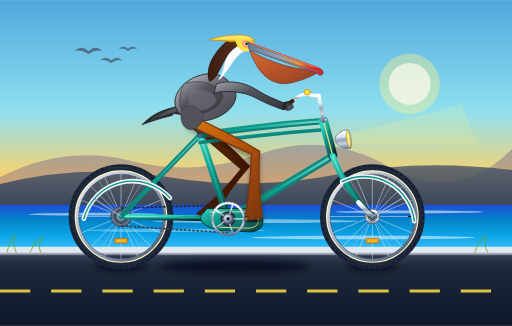
t = 0.00 s
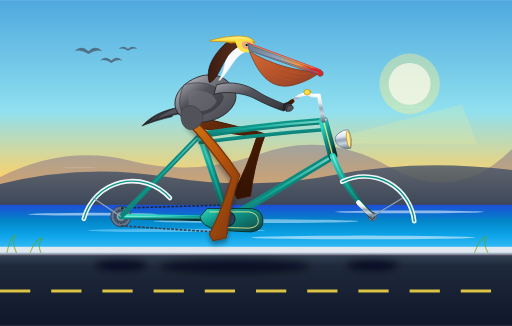
t = 0.80 s
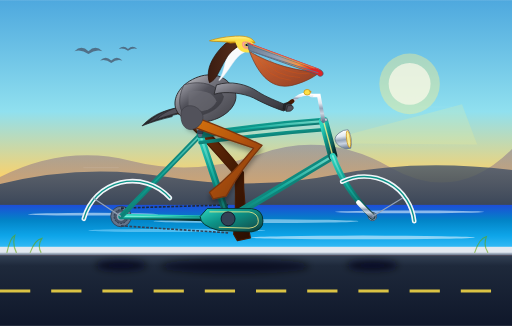
t = 1.60 s
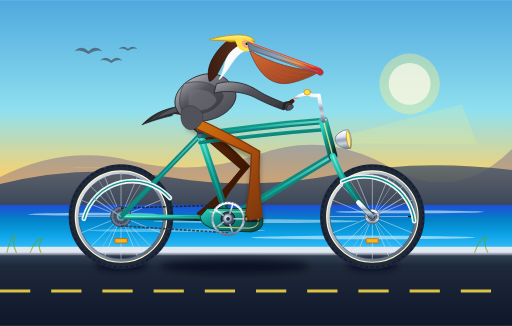
t = 2.40 s
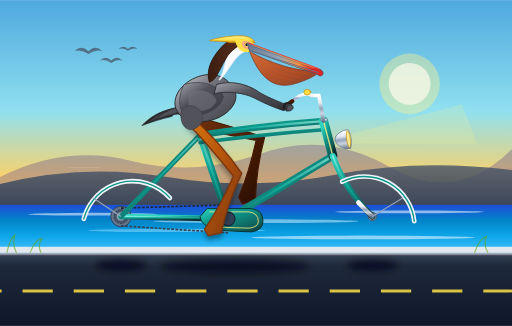
t = 3.31 s
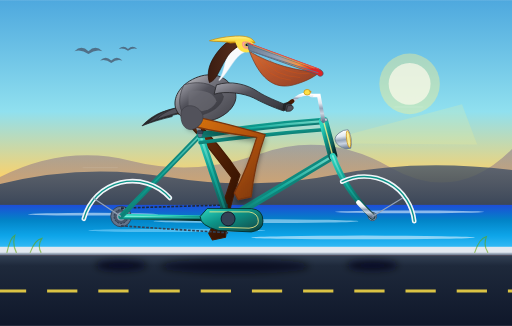
t = 4.42 s

The animated SVG that drew these frames (rendered in a browser with its animation timeline set to each time). Animation: 18 SMIL elements (animate=10,animateTransform=8); one cycle of 4.80 s, repeats indefinitely.

<svg xmlns="http://www.w3.org/2000/svg" viewBox="0 0 1100 700" width="100%" height="100%">
  <defs>
    <!-- Sky & Atmosphere Gradients -->
    <linearGradient id="skyGrad" x1="0%" y1="0%" x2="0%" y2="100%">
      <stop offset="0%" stop-color="#4ea8de" />
      <stop offset="42%" stop-color="#90e0ef" />
      <stop offset="68%" stop-color="#ffd166" />
      <stop offset="85%" stop-color="#f7a072" />
      <stop offset="100%" stop-color="#f28482" />
    </linearGradient>

    <linearGradient id="oceanGrad" x1="0%" y1="0%" x2="0%" y2="100%">
      <stop offset="0%" stop-color="#1d4ed8" />
      <stop offset="35%" stop-color="#0284c7" />
      <stop offset="70%" stop-color="#0ea5e9" />
      <stop offset="100%" stop-color="#38bdf8" />
    </linearGradient>

    <linearGradient id="mountainFar" x1="0%" y1="0%" x2="0%" y2="100%">
      <stop offset="0%" stop-color="#7c6f93" stop-opacity="0.5" />
      <stop offset="100%" stop-color="#d4a373" stop-opacity="0.8" />
    </linearGradient>

    <linearGradient id="mountainNear" x1="0%" y1="0%" x2="0%" y2="100%">
      <stop offset="0%" stop-color="#475569" stop-opacity="0.8" />
      <stop offset="100%" stop-color="#334155" />
    </linearGradient>

    <!-- Road & Boardwalk -->
    <linearGradient id="roadGrad" x1="0%" y1="0%" x2="0%" y2="100%">
      <stop offset="0%" stop-color="#334155" />
      <stop offset="15%" stop-color="#1e293b" />
      <stop offset="100%" stop-color="#0f172a" />
    </linearGradient>

    <linearGradient id="curbGrad" x1="0%" y1="0%" x2="0%" y2="100%">
      <stop offset="0%" stop-color="#cbd5e1" />
      <stop offset="100%" stop-color="#64748b" />
    </linearGradient>

    <!-- Bicycle Material Gradients -->
    <linearGradient id="frameTeal" x1="0%" y1="0%" x2="100%" y2="100%">
      <stop offset="0%" stop-color="#2dd4bf" />
      <stop offset="40%" stop-color="#0d9488" />
      <stop offset="80%" stop-color="#115e59" />
      <stop offset="100%" stop-color="#042f2e" />
    </linearGradient>

    <linearGradient id="frameHighlight" x1="0%" y1="0%" x2="0%" y2="100%">
      <stop offset="0%" stop-color="#99f6e4" />
      <stop offset="50%" stop-color="#14b8a6" />
      <stop offset="100%" stop-color="#0f766e" />
    </linearGradient>

    <linearGradient id="chromeGrad" x1="0%" y1="0%" x2="0%" y2="100%">
      <stop offset="0%" stop-color="#ffffff" />
      <stop offset="30%" stop-color="#e2e8f0" />
      <stop offset="50%" stop-color="#94a3b8" />
      <stop offset="70%" stop-color="#cbd5e1" />
      <stop offset="100%" stop-color="#64748b" />
    </linearGradient>

    <linearGradient id="rimGrad" x1="0%" y1="0%" x2="100%" y2="100%">
      <stop offset="0%" stop-color="#f1f5f9" />
      <stop offset="50%" stop-color="#94a3b8" />
      <stop offset="100%" stop-color="#475569" />
    </linearGradient>

    <radialGradient id="hubCapGrad" cx="40%" cy="40%" r="60%">
      <stop offset="0%" stop-color="#ffffff" />
      <stop offset="60%" stop-color="#94a3b8" />
      <stop offset="100%" stop-color="#334155" />
    </radialGradient>

    <linearGradient id="leatherGrad" x1="0%" y1="0%" x2="100%" y2="100%">
      <stop offset="0%" stop-color="#9a3412" />
      <stop offset="50%" stop-color="#7c2d12" />
      <stop offset="100%" stop-color="#431407" />
    </linearGradient>

    <!-- Pelican Anatomy Gradients -->
    <linearGradient id="pelicanPouch" x1="0%" y1="0%" x2="100%" y2="100%">
      <stop offset="0%" stop-color="#ea580c" stop-opacity="0.85" />
      <stop offset="45%" stop-color="#c2410c" stop-opacity="0.9" />
      <stop offset="85%" stop-color="#9a3412" stop-opacity="0.95" />
      <stop offset="100%" stop-color="#7c2d12" />
    </linearGradient>

    <linearGradient id="pelicanBill" x1="0%" y1="0%" x2="100%" y2="50%">
      <stop offset="0%" stop-color="#64748b" />
      <stop offset="50%" stop-color="#94a3b8" />
      <stop offset="80%" stop-color="#fb923c" />
      <stop offset="100%" stop-color="#dc2626" />
    </linearGradient>

    <linearGradient id="pelicanCrown" x1="0%" y1="0%" x2="0%" y2="100%">
      <stop offset="0%" stop-color="#fef08a" />
      <stop offset="60%" stop-color="#fde047" />
      <stop offset="100%" stop-color="#ca8a04" />
    </linearGradient>

    <linearGradient id="pelicanChest" x1="0%" y1="0%" x2="100%" y2="100%">
      <stop offset="0%" stop-color="#d4d4d8" />
      <stop offset="40%" stop-color="#71717a" />
      <stop offset="100%" stop-color="#3f3f46" />
    </linearGradient>

    <linearGradient id="pelicanNeckBack" x1="0%" y1="0%" x2="100%" y2="0%">
      <stop offset="0%" stop-color="#3b1d11" />
      <stop offset="70%" stop-color="#542c1b" />
      <stop offset="100%" stop-color="#2a140c" />
    </linearGradient>

    <linearGradient id="pelicanWingCoverts" x1="0%" y1="0%" x2="100%" y2="100%">
      <stop offset="0%" stop-color="#a1a1aa" />
      <stop offset="40%" stop-color="#52525b" />
      <stop offset="80%" stop-color="#3f3f46" />
      <stop offset="100%" stop-color="#27272a" />
    </linearGradient>

    <!-- Leg Gradients -->
    <linearGradient id="nearLegGrad" x1="0%" y1="0%" x2="100%" y2="100%">
      <stop offset="0%" stop-color="#d97706" />
      <stop offset="50%" stop-color="#b45309" />
      <stop offset="100%" stop-color="#78350f" />
    </linearGradient>

    <linearGradient id="farLegGrad" x1="0%" y1="0%" x2="100%" y2="100%">
      <stop offset="0%" stop-color="#78350f" />
      <stop offset="60%" stop-color="#451a03" />
      <stop offset="100%" stop-color="#290e02" />
    </linearGradient>

    <!-- Soft Drop Shadow Filter -->
    <filter id="softShadow" x="-20%" y="-20%" width="140%" height="140%">
      <feGaussianBlur in="SourceAlpha" stdDeviation="6" />
      <feColorMatrix type="matrix" values="0 0 0 0 0   0 0 0 0 0   0 0 0 0 0  0 0 0 0.35 0" />
      <feOffset dx="0" dy="8" />
      <feBlend in="SourceGraphic" in2="blurOut" mode="normal" />
    </filter>

    <filter id="groundShadowBlur" x="-30%" y="-30%" width="160%" height="160%">
      <feGaussianBlur stdDeviation="8" />
    </filter>

    <!-- Spoked Wheel Definition (Radius = 105, 20 spokes) -->
    <g id="wheelAssembly">
      <!-- Outer Rubber Tire -->
      <circle cx="0" cy="0" r="105" fill="none" stroke="#1e293b" stroke-width="15" />
      <circle cx="0" cy="0" r="109" fill="none" stroke="#0f172a" stroke-width="4" stroke-dasharray="7 5" opacity="0.6" />
      <!-- Vintage Whitewall Band -->
      <circle cx="0" cy="0" r="97.5" fill="none" stroke="#fef3c7" stroke-width="4" />
      <!-- Polished Chrome Rim -->
      <circle cx="0" cy="0" r="94" fill="none" stroke="url(#rimGrad)" stroke-width="6" />
      <circle cx="0" cy="0" r="91" fill="none" stroke="#475569" stroke-width="1.5" />

      <!-- 20 Tangential / Radial Spokes -->
      <g stroke="#e2e8f0" stroke-width="1.3" opacity="0.85">
        <line x1="0" y1="0" x2="92" y2="0" />
        <line x1="0" y1="0" x2="-92" y2="0" />
        <line x1="0" y1="0" x2="0" y2="92" />
        <line x1="0" y1="0" x2="0" y2="-92" />
        <line x1="0" y1="0" x2="65" y2="65" />
        <line x1="0" y1="0" x2="-65" y2="65" />
        <line x1="0" y1="0" x2="65" y2="-65" />
        <line x1="0" y1="0" x2="-65" y2="-65" />
        <line x1="0" y1="0" x2="85" y2="35" />
        <line x1="0" y1="0" x2="-85" y2="35" />
        <line x1="0" y1="0" x2="85" y2="-35" />
        <line x1="0" y1="0" x2="-85" y2="-35" />
        <line x1="0" y1="0" x2="35" y2="85" />
        <line x1="0" y1="0" x2="-35" y2="85" />
        <line x1="0" y1="0" x2="35" y2="-85" />
        <line x1="0" y1="0" x2="-35" y2="-85" />
        <line x1="0" y1="0" x2="48" y2="78" stroke="#cbd5e1" stroke-width="0.9" />
        <line x1="0" y1="0" x2="-48" y2="78" stroke="#cbd5e1" stroke-width="0.9" />
        <line x1="0" y1="0" x2="48" y2="-78" stroke="#cbd5e1" stroke-width="0.9" />
        <line x1="0" y1="0" x2="-48" y2="-78" stroke="#cbd5e1" stroke-width="0.9" />
      </g>

      <!-- Spoke Reflector (Amber) -->
      <g transform="translate(0, 52)">
        <rect x="-14" y="-5" width="28" height="10" rx="3" fill="#f59e0b" stroke="#b45309" stroke-width="1.2" />
        <rect x="-10" y="-3" width="20" height="6" fill="#fbbf24" opacity="0.8" />
      </g>

      <!-- Air Valve Stem -->
      <line x1="78" y1="0" x2="89" y2="0" stroke="#0f172a" stroke-width="3.5" stroke-linecap="round" />

      <!-- Center Hub Shell and Axle Nut -->
      <circle cx="0" cy="0" r="16" fill="url(#chromeGrad)" stroke="#475569" stroke-width="1.5" />
      <circle cx="0" cy="0" r="9" fill="url(#hubCapGrad)" />
      <circle cx="0" cy="0" r="4" fill="#0f172a" />
    </g>
  </defs>

  <style>
    <![CDATA[
    /* CSS enhancement declarations ensuring standards compliance */
    .animated-spin-rear {
      transform-origin: 260px 465px;
    }
    .animated-spin-front {
      transform-origin: 800px 465px;
    }
    .animated-spin-crank {
      transform-origin: 490px 470px;
    }
    ]]>
  </style>

  <!-- ========================================== -->
  <!-- 1. SCENIC BACKGROUND (California Coast)    -->
  <!-- ========================================== -->
  <!-- Sky -->
  <rect x="0" y="0" width="1100" height="570" fill="url(#skyGrad)" />

  <!-- Sun Disc -->
  <circle cx="880" cy="180" r="65" fill="#fef08a" opacity="0.4" />
  <circle cx="880" cy="180" r="45" fill="#fffbeb" opacity="0.7" />

  <!-- Distant Santa Ynez / Big Sur Style Coastal Headlands -->
  <path d="M 0 380 Q 140 310, 280 345 T 560 330 T 840 360 T 1100 320 L 1100 450 L 0 450 Z" fill="url(#mountainFar)" />
  <path d="M 0 395 Q 180 350, 360 380 T 720 375 T 1100 365 L 1100 455 L 0 455 Z" fill="url(#mountainNear)" />

  <!-- Pacific Ocean & Animated Wave Striations -->
  <rect x="0" y="440" width="1100" height="95" fill="url(#oceanGrad)" />
  <!-- Wave Shimmers -->
  <g opacity="0.6">
    <ellipse cx="200" cy="460" rx="140" ry="3" fill="#e0f2fe" />
    <ellipse cx="550" cy="475" rx="220" ry="4" fill="#bae6fd" />
    <ellipse cx="880" cy="455" rx="160" ry="3" fill="#e0f2fe" />
    <ellipse cx="380" cy="495" rx="190" ry="3.5" fill="#7dd3fc" />
    <ellipse cx="780" cy="510" rx="240" ry="4" fill="#e0f2fe" />
  </g>

  <!-- Distant Flying Pelicans Formation (Upper Sky) -->
  <g fill="#475569" opacity="0.75">
    <path d="M 160 110 Q 175 95 190 110 Q 205 95 220 110 Q 205 105 190 116 Q 175 105 160 110 Z" />
    <path d="M 215 130 Q 227 118 239 130 Q 251 118 263 130 Q 251 126 239 135 Q 227 126 215 130 Z" />
    <path d="M 255 105 Q 265 95 275 105 Q 285 95 295 105 Q 285 102 275 109 Q 265 102 255 105 Z" />
  </g>

  <!-- Coastal Dune & Roadside Curb -->
  <rect x="0" y="530" width="1100" height="15" fill="#e2e8f0" />
  <rect x="0" y="542" width="1100" height="6" fill="url(#curbGrad)" />

  <!-- Asphalt Highway Surface -->
  <rect x="0" y="548" width="1100" height="152" fill="url(#roadGrad)" />

  <!-- Continuously Moving Dashed Highway Lane Marker -->
  <!-- Velocity calibrated to tire tangential speed (~550 px/s) -->
  <g>
    <line x1="0" y1="625" x2="1320" y2="625" stroke="#fde047" stroke-width="6" stroke-dasharray="65 45" opacity="0.85">
      <animateTransform attributeName="transform" type="translate" from="0 0" to="-220 0" dur="0.4s" repeatCount="indefinite" />
    </line>
  </g>

  <!-- Roadside Dune Grass Silhouettes -->
  <path d="M 15 542 Q 22 510 32 505 Q 26 525 35 542 M 65 542 Q 75 515 90 512 Q 80 528 88 542 M 1020 542 Q 1030 512 1045 508 Q 1038 528 1048 542" stroke="#65a30d" stroke-width="2.5" fill="none" stroke-linecap="round" opacity="0.6" />

  <!-- ========================================== -->
  <!-- 2. BICYCLE GROUND SHADOWS                  -->
  <!-- ========================================== -->
  <g filter="url(#groundShadowBlur)">
    <!-- Rear Wheel Contact Shadow -->
    <ellipse cx="260" cy="570" rx="55" ry="11" fill="#020617" opacity="0.75" />
    <!-- Front Wheel Contact Shadow -->
    <ellipse cx="800" cy="570" rx="55" ry="11" fill="#020617" opacity="0.75" />
    <!-- Frame & Rider Central Shadow -->
    <ellipse cx="505" cy="572" rx="160" ry="16" fill="#020617" opacity="0.6" />
  </g>

  <!-- ========================================== -->
  <!-- 3. FAR-SIDE DRIVETRAIN & FAR-SIDE LEG      -->
  <!-- (Layered behind bicycle frame)             -->
  <!-- ========================================== -->

  <!-- Far Crank Arm & Pedal (180 deg out-of-phase) -->
  <!-- Bottom bracket at (490, 470), crank length = 52 -->
  <g class="animated-spin-crank">
    <animateTransform attributeName="transform" type="rotate" from="180 490 470" to="540 490 470" dur="2.4s" repeatCount="indefinite" />
    <!-- Far Crank Arm -->
    <line x1="490" y1="470" x2="542" y2="470" stroke="#475569" stroke-width="9" stroke-linecap="round" />
    <line x1="490" y1="470" x2="542" y2="470" stroke="#334155" stroke-width="4" stroke-linecap="round" />
    <!-- Far Pedal Spindle & Platform (Counter-rotated to remain horizontal) -->
    <g transform="translate(542, 470)">
      <g>
        <animateTransform attributeName="transform" type="rotate" from="-180 0 0" to="-540 0 0" dur="2.4s" repeatCount="indefinite" />
        <rect x="-16" y="-5" width="32" height="10" rx="3" fill="#1e293b" stroke="#0f172a" stroke-width="1.5" />
        <rect x="-14" y="-3" width="5" height="6" fill="#d97706" rx="1" />
        <rect x="9" y="-3" width="5" height="6" fill="#d97706" rx="1" />
      </g>
    </g>
  </g>

  <!-- Far Leg of Pelican (Left Leg) -->
  <!-- Kinematically matched to 180 deg pedal position: smooth SMIL path animation -->
  <path fill="url(#farLegGrad)" stroke="#451a03" stroke-width="2.5" stroke-linejoin="round">
    <animate attributeName="d" dur="2.4s" repeatCount="indefinite"
      values="
        M 410 248 Q 484 302 536 357 Q 490 408 460 466 L 432 472 L 424 458 Q 475 418 518 363 Q 418 276 402 266 Z;
        M 410 248 Q 492 292 551 337 Q 501 386 467 440 L 439 446 L 431 432 Q 486 394 533 343 Q 418 276 402 266 Z;
        M 410 248 Q 498 280 563 312 Q 517 364 486 421 L 458 427 L 450 413 Q 502 372 545 318 Q 418 276 402 266 Z;
        M 410 248 Q 501 270 570 292 Q 533 350 512 414 L 484 420 L 476 406 Q 518 359 552 298 Q 418 276 402 266 Z;
        M 410 248 Q 501 268 570 288 Q 546 352 538 421 L 510 427 L 502 413 Q 531 360 552 294 Q 418 276 402 266 Z;
        M 410 248 Q 500 274 567 301 Q 554 368 557 440 L 529 446 L 521 432 Q 539 376 549 307 Q 418 276 402 266 Z;
        M 410 248 Q 495 286 558 325 Q 553 392 564 466 L 536 472 L 528 458 Q 538 402 540 331 Q 418 276 402 266 Z;
        M 410 248 Q 486 300 541 351 Q 541 418 557 492 L 529 498 L 521 484 Q 526 428 523 357 Q 418 276 402 266 Z;
        M 410 248 Q 478 309 523 370 Q 522 438 538 511 L 510 517 L 502 503 Q 508 446 505 376 Q 418 276 402 266 Z;
        M 410 248 Q 472 313 513 378 Q 505 445 512 518 L 484 524 L 476 510 Q 490 454 495 384 Q 418 276 402 266 Z;
        M 410 248 Q 474 312 515 376 Q 493 440 486 511 L 458 517 L 450 503 Q 478 450 497 382 Q 418 276 402 266 Z;
        M 410 248 Q 478 308 523 369 Q 487 428 467 492 L 439 498 L 431 484 Q 472 436 505 375 Q 418 276 402 266 Z;
        M 410 248 Q 484 302 536 357 Q 490 408 460 466 L 432 472 L 424 458 Q 475 418 518 363 Q 418 276 402 266 Z"
      calcMode="linear" />
  </path>

  <!-- ========================================== -->
  <!-- 4. CONTINUOUSLY ROTATING WHEELS            -->
  <!-- ========================================== -->

  <!-- Rear Wheel (Axle at 260, 465) -->
  <g class="animated-spin-rear">
    <animateTransform attributeName="transform" type="rotate" from="0 260 465" to="360 260 465" dur="1.2s" repeatCount="indefinite" />
    <use href="#wheelAssembly" x="260" y="465" />
  </g>

  <!-- Front Wheel (Axle at 800, 465) -->
  <g class="animated-spin-front">
    <animateTransform attributeName="transform" type="rotate" from="0 800 465" to="360 800 465" dur="1.2s" repeatCount="indefinite" />
    <use href="#wheelAssembly" x="800" y="465" />
  </g>

  <!-- ========================================== -->
  <!-- 5. BICYCLE FRAME, FORK, COG, AND SADDLE    -->
  <!-- ========================================== -->

  <!-- Rear Sprocket / Cog on Rear Wheel Hub -->
  <circle cx="260" cy="465" r="22" fill="#64748b" stroke="#334155" stroke-width="2" />
  <circle cx="260" cy="465" r="15" fill="#475569" stroke="#1e293b" stroke-width="1.5" stroke-dasharray="4 3" />

  <!-- Lower Run of Bicycle Chain -->
  <line x1="260" y1="485" x2="490" y2="500" stroke="#334155" stroke-width="3.5" stroke-dasharray="6 3" />
  <!-- Upper Run of Bicycle Chain (Partially enclosed by chainguard) -->
  <line x1="260" y1="447" x2="490" y2="440" stroke="#1e293b" stroke-width="3.5" stroke-dasharray="6 3" />

  <!-- Rear Dropouts (Axle mounting plates) -->
  <circle cx="260" cy="465" r="10" fill="#94a3b8" stroke="#475569" stroke-width="2" />
  <circle cx="800" cy="465" r="9" fill="#94a3b8" stroke="#475569" stroke-width="2" />

  <!-- Rear Stays -->
  <!-- Chainstay: Rear Axle (260, 465) -> Bottom Bracket (490, 470) -->
  <line x1="260" y1="465" x2="490" y2="470" stroke="url(#frameTeal)" stroke-width="12" stroke-linecap="round" />
  <line x1="260" y1="465" x2="490" y2="470" stroke="url(#frameHighlight)" stroke-width="4" stroke-linecap="round" opacity="0.7" />

  <!-- Seatstay: Rear Axle (260, 465) -> Seat Lug (430, 290) -->
  <line x1="260" y1="465" x2="430" y2="290" stroke="url(#frameTeal)" stroke-width="11" stroke-linecap="round" />
  <line x1="260" y1="465" x2="430" y2="290" stroke="url(#frameHighlight)" stroke-width="3.5" stroke-linecap="round" opacity="0.6" />

  <!-- Rear Vintage Fender / Mudguard -->
  <path d="M 180 470 A 108 108 0 0 1 365 425" fill="none" stroke="#f1f5f9" stroke-width="10" stroke-linecap="round" />
  <path d="M 180 470 A 108 108 0 0 1 365 425" fill="none" stroke="#0d9488" stroke-width="3" stroke-linecap="round" />
  <!-- Fender Bracing Strut -->
  <line x1="260" y1="465" x2="200" y2="425" stroke="#94a3b8" stroke-width="2.5" />

  <!-- Main Bicycle Triangle -->
  <!-- Seat Tube: BB (490, 470) -> Seat Lug (430, 290) -->
  <line x1="490" y1="470" x2="430" y2="290" stroke="url(#frameTeal)" stroke-width="15" stroke-linecap="round" />
  <line x1="490" y1="470" x2="430" y2="290" stroke="url(#frameHighlight)" stroke-width="5" stroke-linecap="round" opacity="0.7" />

  <!-- Down Tube: BB (490, 470) -> Head Tube Base (715, 335) -->
  <line x1="490" y1="470" x2="715" y2="335" stroke="url(#frameTeal)" stroke-width="16" stroke-linecap="round" />
  <line x1="490" y1="470" x2="715" y2="335" stroke="url(#frameHighlight)" stroke-width="5" stroke-linecap="round" opacity="0.7" />

  <!-- Top Tube: Seat Lug (430, 290) -> Head Tube Top (695, 260) -->
  <!-- Graceful twin curved cruiser top tube -->
  <path d="M 430 290 Q 560 270 695 260" fill="none" stroke="url(#frameTeal)" stroke-width="14" stroke-linecap="round" />
  <path d="M 430 290 Q 560 270 695 260" fill="none" stroke="url(#frameHighlight)" stroke-width="4.5" stroke-linecap="round" opacity="0.7" />
  <path d="M 430 306 Q 565 288 700 278" fill="none" stroke="url(#frameTeal)" stroke-width="8" stroke-linecap="round" />

  <!-- Head Tube: (715, 335) -> (695, 260) -->
  <line x1="715" y1="335" x2="695" y2="260" stroke="url(#frameTeal)" stroke-width="20" stroke-linecap="round" />
  <line x1="715" y1="335" x2="695" y2="260" stroke="#fef08a" stroke-width="3" stroke-linecap="round" opacity="0.8" />
  <!-- Headset Rings -->
  <rect x="689" y="254" width="14" height="6" rx="2" fill="#cbd5e1" stroke="#475569" stroke-width="1" />
  <rect x="709" y="335" width="14" height="6" rx="2" fill="#cbd5e1" stroke="#475569" stroke-width="1" />

  <!-- Front Fork: Head Tube Base (715, 335) -> Front Axle (800, 465) with curved rake -->
  <path d="M 715 335 Q 740 405 800 465" fill="none" stroke="url(#frameTeal)" stroke-width="13" stroke-linecap="round" />
  <path d="M 715 335 Q 740 405 800 465" fill="none" stroke="url(#frameHighlight)" stroke-width="4" stroke-linecap="round" opacity="0.7" />
  <path d="M 770 435 Q 785 452 800 465" fill="none" stroke="url(#chromeGrad)" stroke-width="10" stroke-linecap="round" />

  <!-- Front Vintage Fender / Mudguard -->
  <path d="M 735 390 A 108 108 0 0 1 890 475" fill="none" stroke="#f1f5f9" stroke-width="10" stroke-linecap="round" />
  <path d="M 735 390 A 108 108 0 0 1 890 475" fill="none" stroke="#0d9488" stroke-width="3" stroke-linecap="round" />
  <line x1="800" y1="465" x2="865" y2="425" stroke="#94a3b8" stroke-width="2.5" />

  <!-- Vintage Chrome Bullet Headlight -->
  <g transform="translate(738, 280) rotate(-8)">
    <path d="M 0 0 Q -25 8 -20 22 Q -15 35 0 40 L 10 40 Q 18 20 10 0 Z" fill="url(#chromeGrad)" stroke="#64748b" stroke-width="1.5" />
    <ellipse cx="8" cy="20" rx="4" ry="18" fill="#fef08a" stroke="#ca8a04" stroke-width="1.5" opacity="0.9" />
    <!-- Warm Golden Light Beam Cone -->
    <polygon points="12,10 260,-20 280,70 12,30" fill="#fef08a" opacity="0.18" />
  </g>

  <!-- Retro Streamlined Chainguard -->
  <path d="M 445 448 L 540 448 Q 565 450 565 475 Q 565 495 540 498 L 470 495 Q 430 485 430 465 Z" fill="url(#frameTeal)" stroke="#042f2e" stroke-width="2" />
  <path d="M 450 455 L 535 455 Q 555 458 555 475 Q 555 488 535 490 L 470 488" fill="none" stroke="#fef08a" stroke-width="2" opacity="0.85" />

  <!-- Seatpost & Vintage Leather Sprung Saddle -->
  <!-- Chrome Seatpost extending from Seat Lug (430, 290) -->
  <line x1="430" y1="290" x2="418" y2="242" stroke="url(#chromeGrad)" stroke-width="9" stroke-linecap="round" />
  <!-- Seatpost clamp collar -->
  <rect x="424" y="280" width="12" height="7" rx="2" fill="#475569" stroke="#1e293b" stroke-width="1" />

  <!-- Twin Chrome Saddle Springs -->
  <g stroke="url(#chromeGrad)" stroke-width="3" fill="none">
    <path d="M 390 240 Q 386 248 392 254 Q 398 260 392 264" />
    <path d="M 402 240 Q 398 248 404 254 Q 410 260 404 264" />
  </g>

  <!-- Saddle Base Plate & Leather Seat (Seated right under pelican torso) -->
  <!-- Classic Brooks Style Leather Saddle -->
  <path d="M 370 236 C 365 240, 375 246, 395 245 C 418 244, 435 238, 448 232 C 452 230, 448 226, 442 226 C 420 225, 385 228, 370 236 Z" fill="url(#leatherGrad)" stroke="#270e04" stroke-width="2" />
  <!-- Saddle Rivets (Brass) -->
  <circle cx="376" cy="235" r="1.8" fill="#fde047" />
  <circle cx="385" cy="236" r="1.8" fill="#fde047" />
  <circle cx="395" cy="237" r="1.8" fill="#fde047" />

  <!-- Handlebar Stem & Swept-back Cruiser Bars -->
  <!-- Stem rising from head tube -->
  <path d="M 695 260 L 685 205 L 670 205" fill="none" stroke="url(#chromeGrad)" stroke-width="8" stroke-linecap="round" />
  <!-- Handlebars sweeping back toward pelican's wing -->
  <path d="M 670 205 Q 650 195 625 220" fill="none" stroke="url(#chromeGrad)" stroke-width="7" stroke-linecap="round" />
  <!-- Vintage Rubber Handlebar Grip -->
  <path d="M 628 217 L 612 229" stroke="#451a03" stroke-width="9" stroke-linecap="round" />
  <!-- Chrome End Plug -->
  <circle cx="610" cy="230" r="4.5" fill="url(#chromeGrad)" />
  <!-- Retro Bicycle Bell on Handlebar -->
  <ellipse cx="660" cy="198" rx="7" ry="6" fill="#fde047" stroke="#ca8a04" stroke-width="1.5" />
  <rect x="665" y="196" width="4" height="2" fill="#ca8a04" />

  <!-- ========================================== -->
  <!-- 6. FOREGROUND DRIVETRAIN (Chainring & Near Crank) -->
  <!-- ========================================== -->
  <!-- Bottom Bracket Shell & Bearings -->
  <circle cx="490" cy="470" r="15" fill="#334155" stroke="#0f172a" stroke-width="2" />

  <!-- 44T Polished Front Chainring / Sprocket (Revolving with crank) -->
  <g class="animated-spin-crank">
    <animateTransform attributeName="transform" type="rotate" from="0 490 470" to="360 490 470" dur="2.4s" repeatCount="indefinite" />
    <circle cx="490" cy="470" r="34" fill="none" stroke="url(#chromeGrad)" stroke-width="5" />
    <circle cx="490" cy="470" r="36" fill="none" stroke="#64748b" stroke-width="1.8" stroke-dasharray="4.5 3" />
    <!-- 5-Arm Chainring Spider -->
    <g stroke="url(#chromeGrad)" stroke-width="3.5" opacity="0.95">
      <line x1="490" y1="470" x2="522" y2="470" />
      <line x1="490" y1="470" x2="500" y2="501" />
      <line x1="490" y1="470" x2="464" y2="489" />
      <line x1="490" y1="470" x2="464" y2="451" />
      <line x1="490" y1="470" x2="500" y2="439" />
    </g>

    <!-- Near Crank Arm (Right Side, Starts at 0 deg pointing forward) -->
    <line x1="490" y1="470" x2="542" y2="470" stroke="url(#chromeGrad)" stroke-width="10" stroke-linecap="round" />
    <line x1="490" y1="470" x2="542" y2="470" stroke="#ffffff" stroke-width="3" stroke-linecap="round" opacity="0.8" />
    <circle cx="490" cy="470" r="11" fill="url(#hubCapGrad)" stroke="#475569" stroke-width="1.5" />
    <circle cx="490" cy="470" r="4" fill="#1e293b" />

    <!-- Near Pedal Platform at (542, 470): Counter-rotates smoothly so pedal platform remains level -->
    <g transform="translate(542, 470)">
      <g>
        <animateTransform attributeName="transform" type="rotate" from="0 0 0" to="-360 0 0" dur="2.4s" repeatCount="indefinite" />
        <!-- Pedal Spindle Core -->
        <circle cx="0" cy="0" r="4.5" fill="#475569" />
        <!-- Pedal Rubber Cage -->
        <rect x="-16" y="-5.5" width="32" height="11" rx="3.5" fill="#1e293b" stroke="#0f172a" stroke-width="1.5" />
        <line x1="-12" y1="0" x2="12" y2="0" stroke="#94a3b8" stroke-width="1" />
        <!-- Amber Safety Reflectors on Pedal Ends -->
        <rect x="-15" y="-3.5" width="4.5" height="7" fill="#f59e0b" rx="1" />
        <rect x="10.5" y="-3.5" width="4.5" height="7" fill="#f59e0b" rx="1" />
      </g>
    </g>
  </g>

  <!-- ========================================== -->
  <!-- 7. CALIFORNIA BROWN PELICAN (The Rider)   -->
  <!-- ========================================== -->

  <!-- Subtle Rhythmic Upper Body Pedaling Bob (Slight dip during power downstrokes) -->
  <g>
    <animateTransform attributeName="transform" type="translate"
      values="0 0; 0 3.5; 0 0; 0 3.5; 0 0"
      keyTimes="0; 0.25; 0.5; 0.75; 1"
      dur="2.4s" repeatCount="indefinite" />

    <!-- Pelican Tail Feathers (Resting stylishly over rear saddle edge) -->
    <g fill="#3f3f46" stroke="#27272a" stroke-width="1.5">
      <path d="M 370 232 C 340 238, 320 252, 305 268 C 325 260, 345 254, 370 248 Z" fill="#27272a" />
      <path d="M 375 230 C 350 236, 330 248, 318 262 C 338 253, 358 248, 380 243 Z" fill="#3f3f46" />
      <path d="M 382 228 C 362 234, 345 244, 335 255 C 352 248, 370 244, 388 238 Z" fill="#52525b" />
    </g>

    <!-- Torso / Abdomen / Flank (Seated comfortably on saddle) -->
    <path d="M 378 232 C 370 210, 385 180, 420 165 C 455 150, 490 160, 505 195 C 515 220, 485 255, 435 260 C 405 262, 385 250, 378 232 Z"
      fill="url(#pelicanChest)" stroke="#27272a" stroke-width="2" />

    <!-- Layered Scapulars & Folded Flank Plumage -->
    <path d="M 395 180 C 425 170, 465 175, 480 205 C 475 235, 430 252, 400 245 C 385 240, 380 210, 395 180 Z"
      fill="url(#pelicanWingCoverts)" stroke="#3f3f46" stroke-width="1.5" />
    <path d="M 405 195 C 430 188, 458 194, 465 215 C 458 235, 425 242, 405 235 Z"
      fill="#71717a" opacity="0.6" />

    <!-- Wing Arm Reaching Forward to Grip the Handlebars -->
    <!-- Curved carpal elbow bending athletically forward, flight feathers wrapping grip -->
    <g>
      <!-- Shoulder to Elbow Joint -->
      <path d="M 465 180 C 495 170, 530 178, 555 195 C 570 205, 595 215, 620 225 L 610 236 C 585 228, 560 216, 545 208 C 525 198, 485 192, 460 200 Z"
        fill="url(#pelicanWingCoverts)" stroke="#27272a" stroke-width="1.8" />

      <!-- Primary Flight Feather "Fingers" Gripping the Handlebar -->
      <path d="M 610 220 Q 625 214 624 225 Q 622 234 608 232 Z" fill="#27272a" stroke="#18181b" stroke-width="1" />
      <path d="M 614 222 Q 628 217 628 228 Q 625 236 612 235 Z" fill="#3f3f46" stroke="#18181b" stroke-width="1" />
      <path d="M 618 225 Q 632 222 630 231 Q 626 238 615 237 Z" fill="#52525b" stroke="#18181b" stroke-width="1" />
    </g>

    <!-- S-Curved Muscular Neck -->
    <!-- Foreneck White Streak (Ventral) -->
    <path d="M 470 170 C 485 150, 480 120, 500 98 C 510 88, 520 85, 535 90 L 525 110 C 510 115, 500 135, 485 155 C 478 165, 472 172, 470 170 Z"
      fill="#f8fafc" stroke="#e2e8f0" stroke-width="1" />

    <!-- Hindneck Rich Dark Chestnut Stripe (Dorsal) -->
    <path d="M 450 175 C 440 145, 460 115, 480 95 C 495 80, 515 80, 530 86 C 515 95, 495 105, 485 125 C 470 150, 465 170, 450 175 Z"
      fill="url(#pelicanNeckBack)" stroke="#270e04" stroke-width="1.5" />

    <!-- Head, Crest & Crown -->
    <!-- Straw-Yellow Crown & Breeding Nuchal Crest Feather Tuft -->
    <path d="M 495 90 C 480 85, 460 88, 450 85 C 465 80, 490 75, 515 75 C 535 75, 545 82, 548 90 C 535 88, 515 88, 495 90 Z"
      fill="url(#pelicanCrown)" stroke="#ca8a04" stroke-width="1.5" />

    <!-- Head Base / Face (Bare skin around eye) -->
    <path d="M 505 85 C 520 80, 538 82, 545 92 C 548 98, 545 106, 535 110 C 520 112, 510 105, 505 85 Z"
      fill="#fde047" />
    <path d="M 522 88 C 532 86, 540 88, 542 96 C 540 102, 532 104, 524 100 C 520 96, 520 90, 522 88 Z"
      fill="#fca5a5" stroke="#f87171" stroke-width="0.8" />

    <!-- Keen Eye (Light straw iris with black pupil) -->
    <circle cx="530" cy="94" r="5" fill="#fef08a" stroke="#ca8a04" stroke-width="1" />
    <circle cx="530" cy="94" r="2.8" fill="#0f172a" />
    <circle cx="531.5" cy="92.5" r="1" fill="#ffffff" />

    <!-- Expressive Eyelid Blink Animation (Every 4.8s) -->
    <ellipse cx="530" cy="94" rx="5.2" ry="0" fill="#f87171">
      <animate attributeName="ry" values="0; 0; 0; 5.2; 0; 0" keyTimes="0; 0.92; 0.94; 0.96; 0.98; 1" dur="4.8s" repeatCount="indefinite" />
    </ellipse>

    <!-- Massive Characteristic Pelican Bill & Gular Pouch -->
    <!-- Giant Expandable Gular Pouch (Hanging underneath lower mandible) -->
    <!-- Subtle elastic breathing oscillation -->
    <path fill="url(#pelicanPouch)" stroke="#7c2d12" stroke-width="1.5" opacity="0.95">
      <animate attributeName="d" dur="1.2s" repeatCount="indefinite"
        values="
          M 536 108 C 550 145, 575 188, 625 178 C 660 170, 680 158, 688 152 C 640 152, 580 135, 536 108 Z;
          M 536 108 C 552 149, 578 193, 628 182 C 662 173, 680 159, 688 152 C 640 152, 580 135, 536 108 Z;
          M 536 108 C 550 145, 575 188, 625 178 C 660 170, 680 158, 688 152 C 640 152, 580 135, 536 108 Z"
        calcMode="spline" keySplines="0.4 0 0.6 1; 0.4 0 0.6 1" />
    </path>

    <!-- Elastic Longitudinal Striations on Pouch -->
    <g fill="none" stroke="#ea580c" stroke-width="1" opacity="0.6">
      <path d="M 550 120 Q 575 165 625 170" />
      <path d="M 562 122 Q 590 162 645 164" />
      <path d="M 578 125 Q 610 158 665 156" />
    </g>

    <!-- Upper Mandible (Long hooked bill, ~150px long) -->
    <!-- Maxilla with distinctive curved culmen and sharp terminal hook (nail) -->
    <path d="M 532 90 L 685 146 Q 696 150 694 158 Q 688 165 682 158 L 535 106 Z"
      fill="url(#pelicanBill)" stroke="#475569" stroke-width="1.5" />
    <!-- Vivid Red/Orange Culmen Ridge Line -->
    <path d="M 535 91 L 685 146" stroke="#ef4444" stroke-width="2.2" stroke-linecap="round" />
    <path d="M 545 96 L 675 144" stroke="#fde047" stroke-width="1" stroke-linecap="round" opacity="0.8" />
    <!-- Nostril Groove Lateral Line -->
    <path d="M 545 98 L 665 142" stroke="#334155" stroke-width="1" opacity="0.7" />

    <!-- Lower Mandible Frame -->
    <path d="M 535 106 L 684 154" stroke="#64748b" stroke-width="2" />
  </g>

  <!-- ========================================== -->
  <!-- 8. FOREGROUND NEAR-SIDE LEG & FOOT         -->
  <!-- (Right leg, pedaling continuously)        -->
  <!-- ========================================== -->
  <!-- Fully articulated organic limb: thigh, knee, shank, and webbed totipalmate foot -->
  <!-- Mathematically synchronized with near crank arm (0 deg at t=0) -->
  <path fill="url(#nearLegGrad)" stroke="#78350f" stroke-width="2.8" stroke-linejoin="round" filter="url(#softShadow)">
    <animate attributeName="d" dur="2.4s" repeatCount="indefinite"
      values="
        M 410 248 Q 495 286 558 325 Q 553 392 564 466 L 536 472 L 528 458 Q 538 402 540 331 Q 418 276 402 266 Z;
        M 410 248 Q 486 300 541 351 Q 541 418 557 492 L 529 498 L 521 484 Q 526 428 523 357 Q 418 276 402 266 Z;
        M 410 248 Q 478 309 523 370 Q 522 438 538 511 L 510 517 L 502 503 Q 508 446 505 376 Q 418 276 402 266 Z;
        M 410 248 Q 472 313 513 378 Q 505 445 512 518 L 484 524 L 476 510 Q 490 454 495 384 Q 418 276 402 266 Z;
        M 410 248 Q 474 312 515 376 Q 493 440 486 511 L 458 517 L 450 503 Q 478 450 497 382 Q 418 276 402 266 Z;
        M 410 248 Q 478 308 523 369 Q 487 428 467 492 L 439 498 L 431 484 Q 472 436 505 375 Q 418 276 402 266 Z;
        M 410 248 Q 484 302 536 357 Q 490 408 460 466 L 432 472 L 424 458 Q 475 418 518 363 Q 418 276 402 266 Z;
        M 410 248 Q 492 292 551 337 Q 501 386 467 440 L 439 446 L 431 432 Q 486 394 533 343 Q 418 276 402 266 Z;
        M 410 248 Q 498 280 563 312 Q 517 364 486 421 L 458 427 L 450 413 Q 502 372 545 318 Q 418 276 402 266 Z;
        M 410 248 Q 501 270 570 292 Q 533 350 512 414 L 484 420 L 476 406 Q 518 359 552 298 Q 418 276 402 266 Z;
        M 410 248 Q 501 268 570 288 Q 546 352 538 421 L 510 427 L 502 413 Q 531 360 552 294 Q 418 276 402 266 Z;
        M 410 248 Q 500 274 567 301 Q 554 368 557 440 L 529 446 L 521 432 Q 539 376 549 307 Q 418 276 402 266 Z;
        M 410 248 Q 495 286 558 325 Q 553 392 564 466 L 536 472 L 528 458 Q 538 402 540 331 Q 418 276 402 266 Z"
      calcMode="linear" />
  </path>

  <!-- Overlapping Hip Feathers (Thigh fluff covering base of leg) -->
  <path d="M 390 238 C 400 220, 425 225, 435 245 C 440 258, 428 275, 412 278 C 395 280, 385 260, 390 238 Z"
    fill="#52525b" stroke="#3f3f46" stroke-width="1.5" />

  <!-- Speed Whisps & Coastal Breeze Streaks -->
  <g stroke="#ffffff" stroke-width="1.8" stroke-linecap="round" opacity="0.35">
    <line x1="880" y1="230" x2="940" y2="230">
      <animate attributeName="x1" values="920; 840; 920" dur="1.8s" repeatCount="indefinite" />
      <animate attributeName="x2" values="990; 900; 990" dur="1.8s" repeatCount="indefinite" />
      <animate attributeName="opacity" values="0.1; 0.5; 0.1" dur="1.8s" repeatCount="indefinite" />
    </line>
    <line x1="160" y1="360" x2="230" y2="360">
      <animate attributeName="x1" values="200; 130; 200" dur="1.4s" repeatCount="indefinite" />
      <animate attributeName="x2" values="280; 190; 280" dur="1.4s" repeatCount="indefinite" />
      <animate attributeName="opacity" values="0.2; 0.6; 0.2" dur="1.4s" repeatCount="indefinite" />
    </line>
  </g>
</svg>
